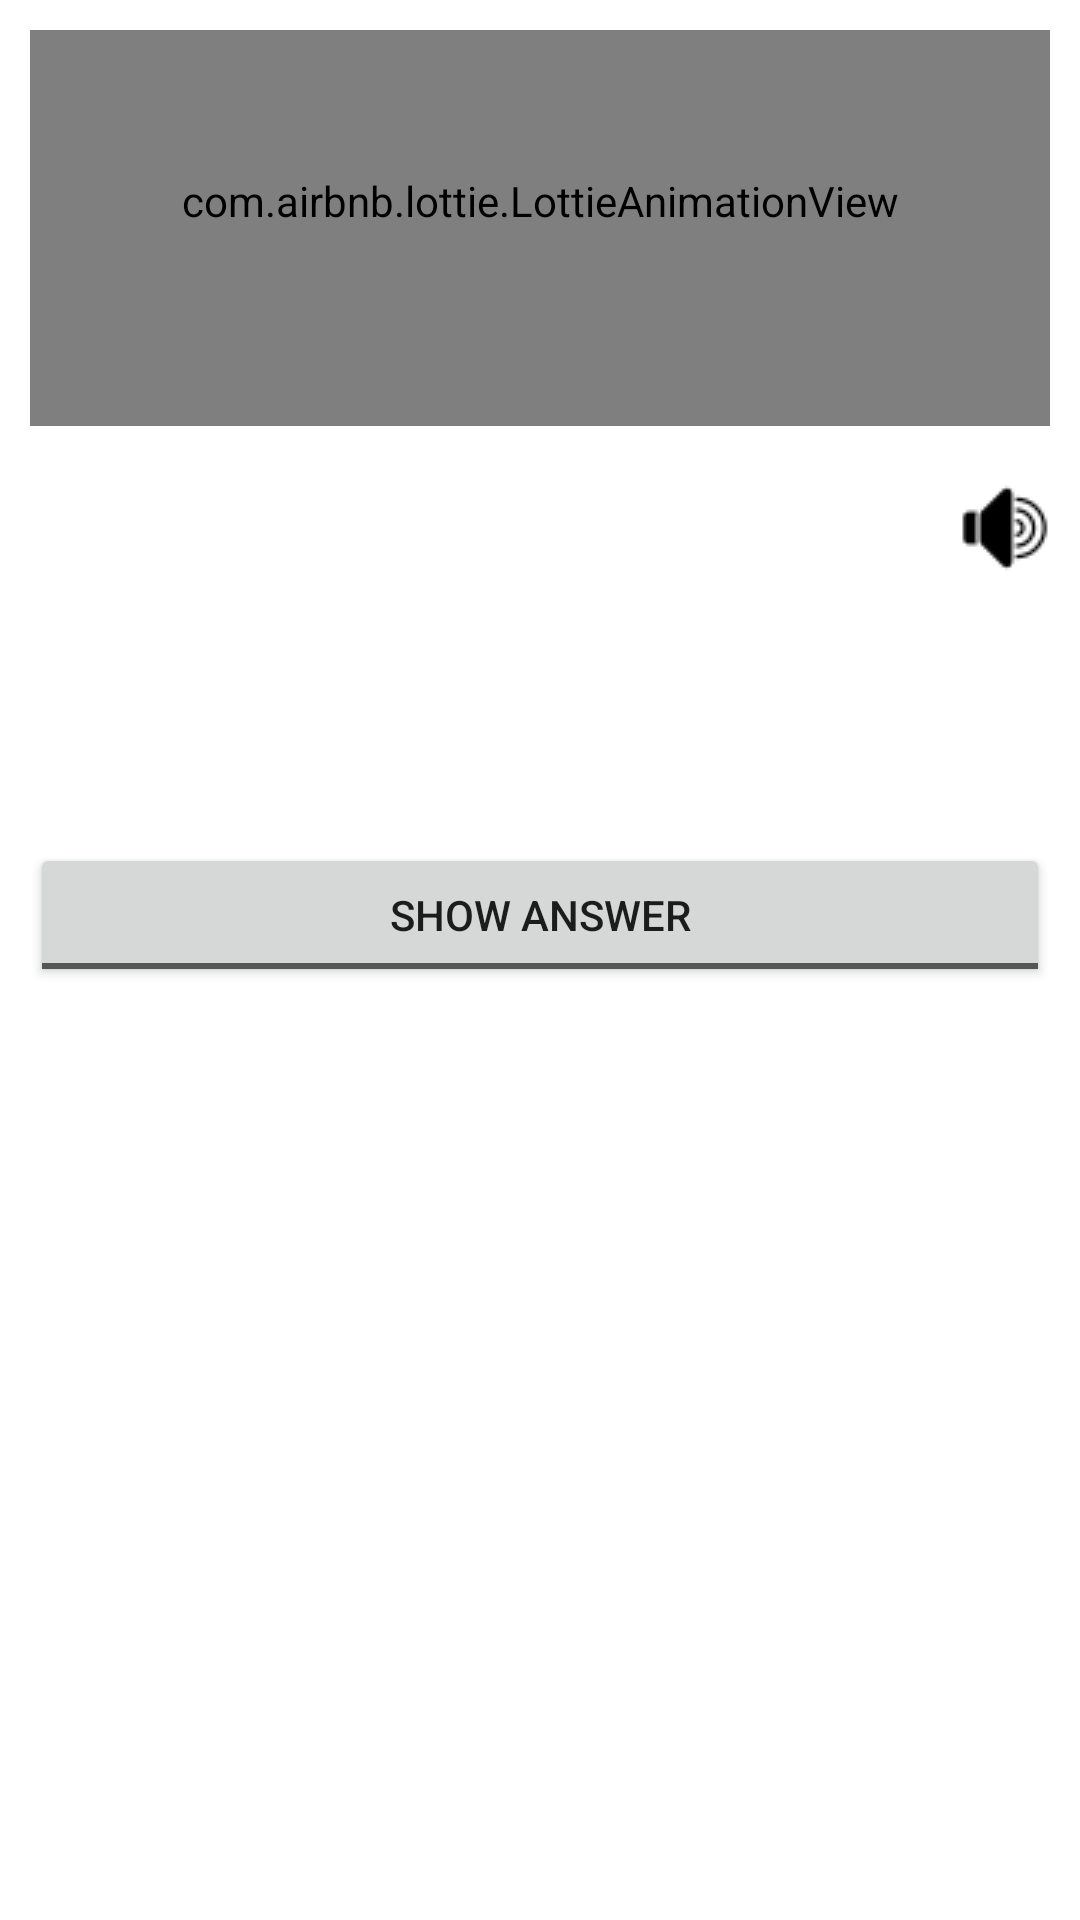

Layout XML and referenced resources for this Android screen:
<!-- AndroidManifest.xml: application theme Theme.Android114 -->
<!-- res/layout/activity_card.xml -->
<?xml version="1.0" encoding="utf-8"?>
<LinearLayout xmlns:android="http://schemas.android.com/apk/res/android"
    xmlns:app="http://schemas.android.com/apk/res-auto"
    xmlns:tools="http://schemas.android.com/tools"
    android:layout_width="match_parent"
    android:layout_height="match_parent"
    android:gravity="center"
    android:orientation="vertical"
    android:padding="10dp"
    tools:context=".CardActivity">

    <com.airbnb.lottie.LottieAnimationView
        android:layout_width="match_parent"
        android:layout_height="150dp"
        app:lottie_loop="true"
        app:lottie_autoPlay="true"
        app:lottie_rawRes="@raw/challenge_animation"/>

    <TextView
        android:id="@+id/txtQuestion"
        android:layout_width="match_parent"
        android:layout_height="wrap_content" />

    <LinearLayout
        android:layout_width="match_parent"
        android:layout_height="wrap_content"
        android:orientation="horizontal">

        <TextView
            android:id="@+id/txtEnglish"
            android:layout_width="wrap_content"
            android:layout_height="120dp"
            android:layout_weight="5"
            android:fontFamily="sans-serif-condensed-medium"
            android:padding="10dp"
            android:textSize="20sp" />

        <ImageButton
            android:id="@+id/btnPlaySound"
            android:layout_width="wrap_content"
            android:layout_height="wrap_content"
            android:background="?android:attr/selectableItemBackgroundBorderless"
            android:clickable="true"
            android:focusable="false"
            app:srcCompat="@drawable/speaker" />


    </LinearLayout>

    <ToggleButton
        android:id="@+id/btnAnswer"
        android:layout_width="match_parent"
        android:layout_height="wrap_content"
        android:textOff="SHOW ANSWER"
        android:textOn="HIDE ANSWER" />


    <TextView
        android:id="@+id/txtPronunciation"
        android:layout_width="match_parent"
        android:layout_height="wrap_content" />

    <TextView
        android:id="@+id/txtMeaning"
        android:layout_width="match_parent"
        android:layout_height="300dp" />

    <LinearLayout
        android:layout_width="match_parent"
        android:layout_height="wrap_content"
        android:orientation="horizontal">

        <Button
            android:id="@+id/btnPrev"
            android:layout_width="0dp"
            android:layout_height="wrap_content"
            android:layout_marginEnd="8dp"
            android:layout_weight="1"
            android:text="PREV" />

        <Button
            android:id="@+id/btnNext"
            android:layout_width="0dp"
            android:layout_height="wrap_content"
            android:layout_marginStart="8dp"
            android:layout_weight="1"
            android:text="NEXT" />

    </LinearLayout>

</LinearLayout>
<!-- resources referenced by this layout -->
<resources>
  <!-- drawable speaker: png bitmap (drawable, 552 bytes) -->
  <style name="Theme.Android114" parent="Theme.MaterialComponents.DayNight.NoActionBar">
          
          <item name="colorPrimary">@color/purple_500</item>
          <item name="colorPrimaryVariant">@color/purple_700</item>
          <item name="colorOnPrimary">@color/white</item>
          
          <item name="colorSecondary">@color/teal_200</item>
          <item name="colorSecondaryVariant">@color/teal_700</item>
          <item name="colorOnSecondary">@color/black</item>
          
          <item name="android:statusBarColor">?attr/colorPrimaryVariant</item>
          
      </style>
  <!-- not gathered from this repository: default colours our renderer supplied (Android Studio template values) -->
  <color name="purple_500">#FF6200EE</color>
  <color name="purple_700">#FF3700B3</color>
  <color name="teal_200">#FF03DAC5</color>
  <color name="teal_700">#FF018786</color>
  <color name="black">#FF000000</color>
  <color name="white">#FFFFFFFF</color>
</resources>
